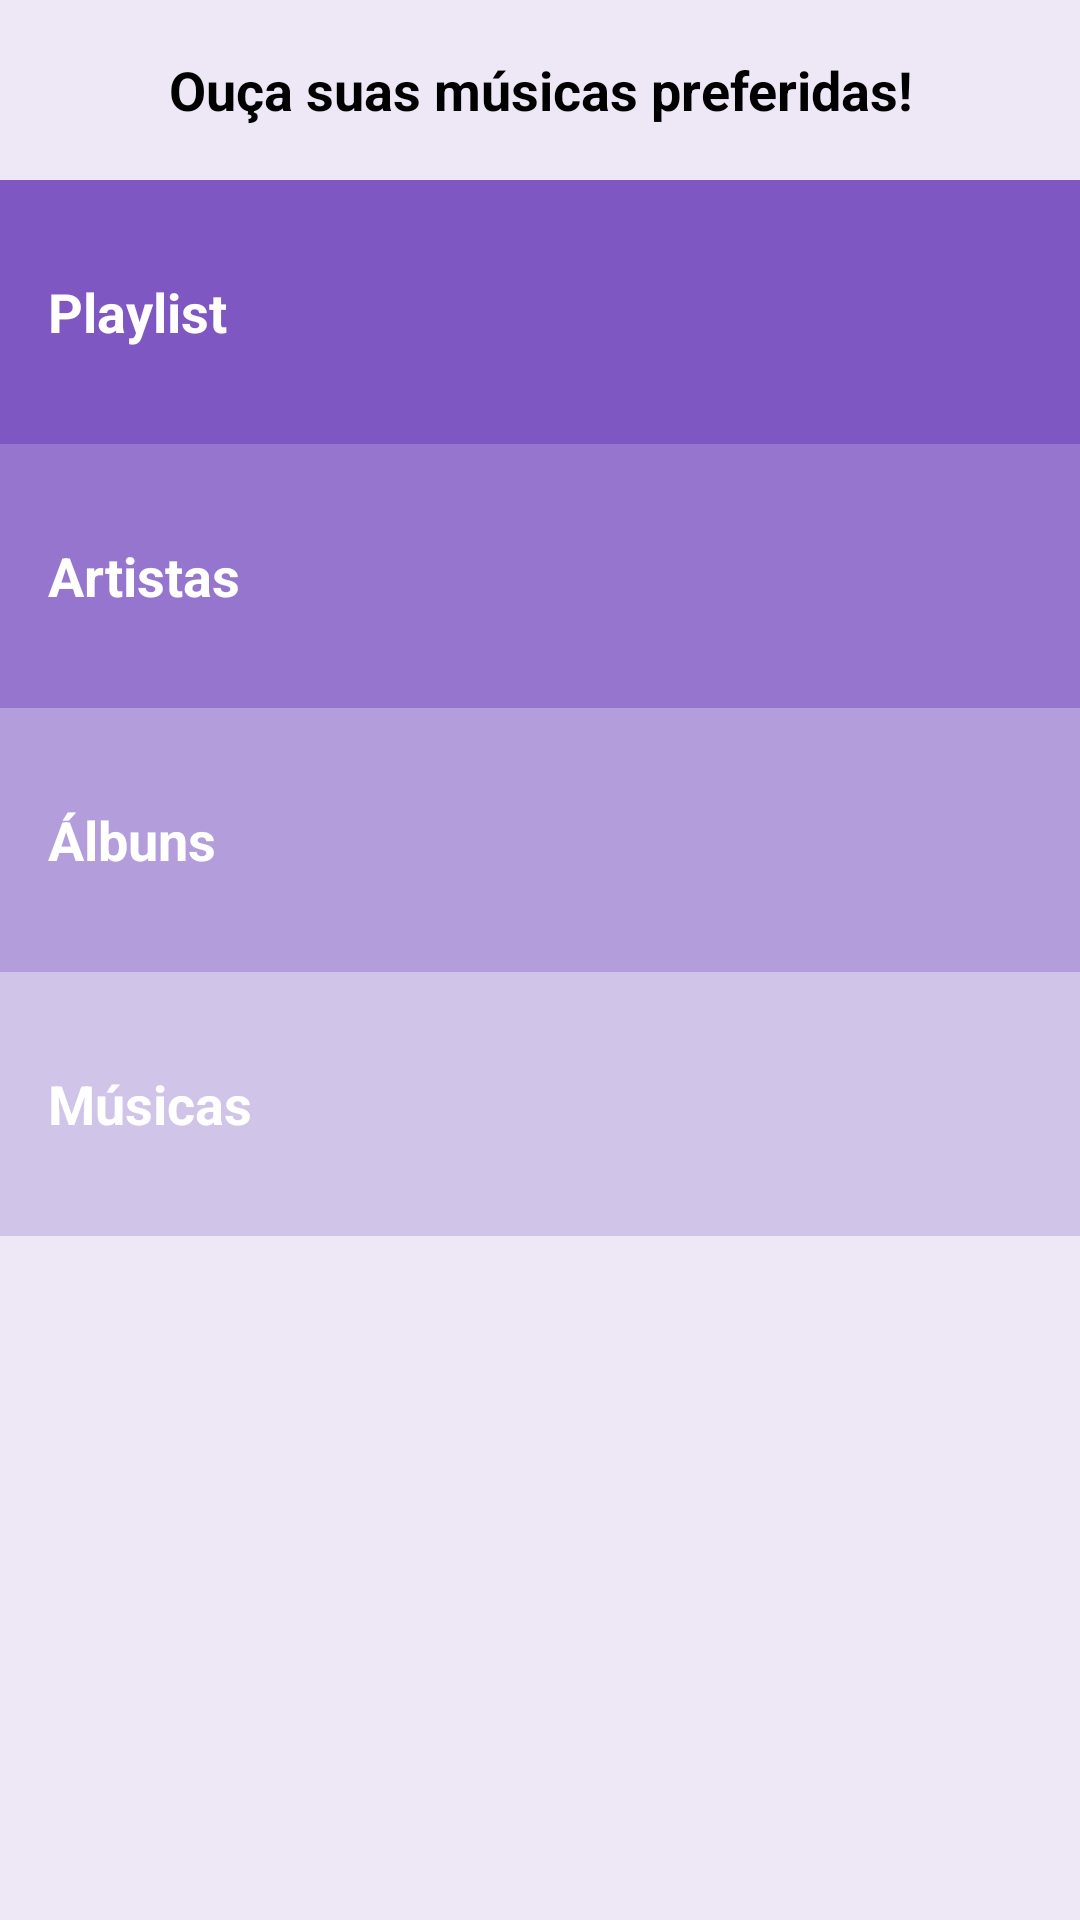

Here is an Android app screen rendered from its layout file. Give the layout XML and the strings, colors and styles it references.
<!-- AndroidManifest.xml: application theme AppTheme -->
<!-- res/layout/activity_main.xml -->
<?xml version="1.0" encoding="utf-8"?>
<LinearLayout xmlns:android="http://schemas.android.com/apk/res/android"
    xmlns:tools="http://schemas.android.com/tools"
    android:layout_width="match_parent"
    android:layout_height="match_parent"
    android:background="@color/tan_background"
    android:orientation="vertical"
    tools:context="com.example.android.musicapp.MainActivity">

    <TextView
        android:id="@+id/texto"
        android:text="@string/sobre_app"
        style="@style/EstiloSobre"
        android:textAlignment="center"
        android:background="?android:attr/selectableItemBackground" />

    <FrameLayout
        android:layout_width="match_parent"
        android:layout_height="wrap_content"
        android:background="@color/categoria_playlist">
        <TextView
            android:id="@+id/playlist"
            style="@style/EstiloCategoria"
            android:background="?android:attr/selectableItemBackground"
            android:text="@string/categoria_playlist" />
    </FrameLayout>

    <FrameLayout
        android:layout_width="match_parent"
        android:layout_height="wrap_content"
        android:background="@color/categoria_artistas">
        <TextView
            android:id="@+id/artistas"
            style="@style/EstiloCategoria"
            android:background="?android:attr/selectableItemBackground"
            android:text="@string/categoria_artistas" />
    </FrameLayout>

    <FrameLayout
        android:layout_width="match_parent"
        android:layout_height="wrap_content"
        android:background="@color/categoria_albuns">
        <TextView
            android:id="@+id/album"
            style="@style/EstiloCategoria"
            android:background="?android:attr/selectableItemBackground"
            android:text="@string/categoria_albuns" />
    </FrameLayout>

    <FrameLayout
        android:layout_width="match_parent"
        android:layout_height="wrap_content"
        android:background="@color/categoria_musicas">
        <TextView
            android:id="@+id/musica"
            style="@style/EstiloCategoria"
            android:background="?android:attr/selectableItemBackground"
            android:text="@string/categoria_musicas" />
    </FrameLayout>

</LinearLayout>
<!-- resources referenced by this layout -->
<resources>
  <color name="categoria_albuns">#B39DDB</color>
  <color name="categoria_artistas">#9575CD</color>
  <color name="categoria_musicas">#D1C4E9</color>
  <color name="categoria_playlist">#7E57C2</color>
  <color name="tan_background">#EDE7F6</color>
  <string name="categoria_albuns">Álbuns</string>
  <string name="categoria_artistas">Artistas</string>
  <string name="categoria_musicas">Músicas</string>
  <string name="categoria_playlist">Playlist</string>
  <string name="sobre_app">Ouça suas músicas preferidas!</string>
  <style name="EstiloCategoria">
          <item name="android:layout_width">match_parent</item>
          <item name="android:layout_height">@dimen/lista_item_height</item>
          <item name="android:gravity">center_vertical</item>
          <item name="android:padding">16dp</item>
          <item name="android:textColor">@android:color/white</item>
          <item name="android:textStyle">bold</item>
          <item name="android:textAppearance">?android:textAppearanceMedium</item>
      </style>
  <style name="EstiloSobre">
          <item name="android:layout_width">match_parent</item>
          <item name="android:layout_height">@dimen/sobre_item_height</item>
          <item name="android:gravity">center_vertical</item>
          <item name="android:padding">10dp</item>
          <item name="android:textColor">@android:color/black</item>
          <item name="android:textStyle">bold</item>
          <item name="android:textAppearance">?android:textAppearanceMedium</item>
      </style>
  <style name="AppTheme" parent="Theme.AppCompat.Light.DarkActionBar">
          <item name="colorPrimary">@color/primary_color</item>
          <item name="colorPrimaryDark">@color/primary_dark_color</item>
      </style>
  <dimen name="lista_item_height">88dp</dimen>
  <dimen name="sobre_item_height">60dp</dimen>
  <color name="primary_color">#311B92</color>
  <color name="primary_dark_color">#311B92</color>
</resources>
